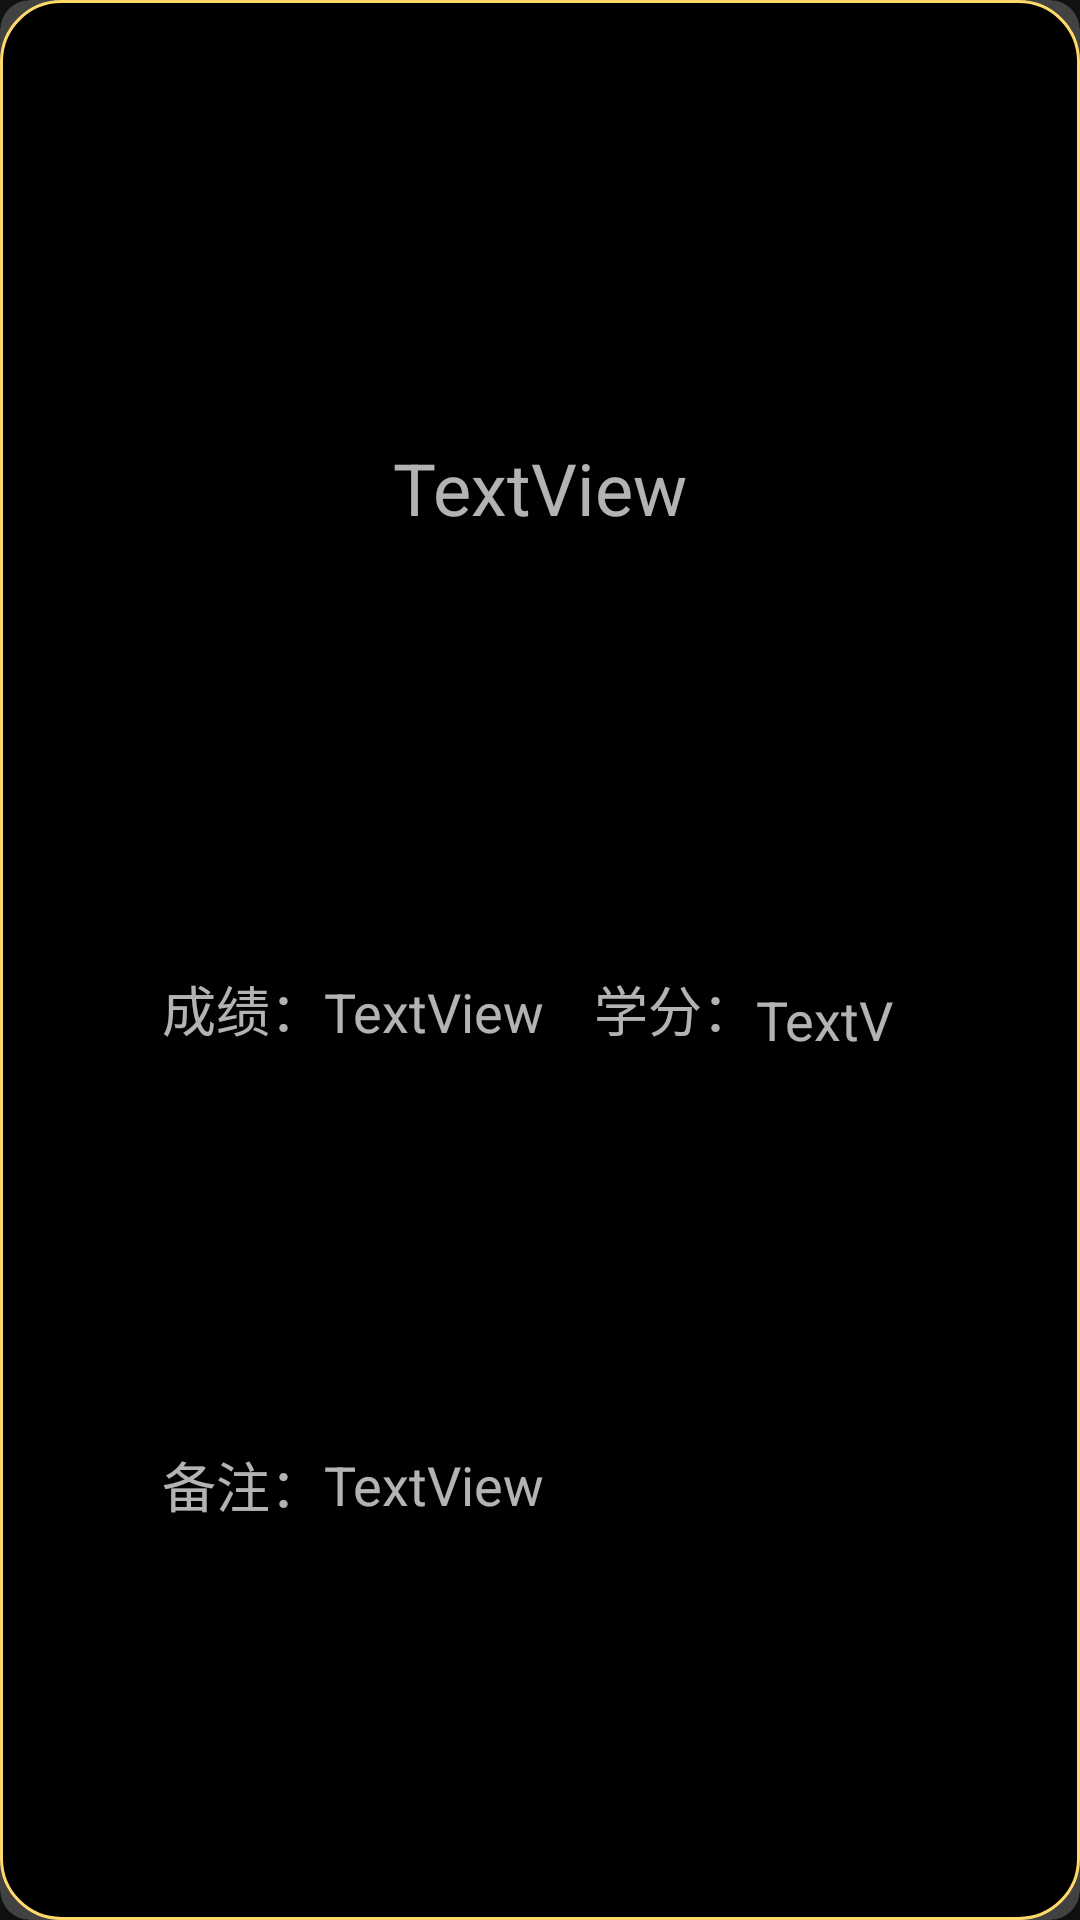

Android layout source for this screen:
<!-- AndroidManifest.xml: application theme Theme.ScoreAverage -->
<!-- res/layout/cell_card.xml -->
<?xml version="1.0" encoding="utf-8"?>
<LinearLayout xmlns:android="http://schemas.android.com/apk/res/android"
    xmlns:app="http://schemas.android.com/apk/res-auto"
    xmlns:tools="http://schemas.android.com/tools"
    android:layout_width="match_parent"
    android:layout_height="wrap_content"
    android:layout_marginStart="20dp"
    android:layout_marginTop="10dp"
    android:layout_marginEnd="20dp"
    android:layout_marginBottom="10dp"
    android:background="@android:drawable/list_selector_background"
    android:orientation="vertical">


    <androidx.cardview.widget.CardView
        android:layout_width="match_parent"
        android:layout_height="match_parent"
        app:cardCornerRadius="10dp">


        <androidx.constraintlayout.widget.ConstraintLayout
            android:layout_width="match_parent"
            android:layout_height="match_parent"
            android:background="@drawable/selector">

            <androidx.constraintlayout.widget.Guideline
                android:id="@+id/guideline2"
                android:layout_width="wrap_content"
                android:layout_height="wrap_content"
                android:orientation="vertical"
                app:layout_constraintGuide_percent="0.5" />

            <androidx.constraintlayout.widget.Guideline
                android:id="@+id/guideline3"
                android:layout_width="wrap_content"
                android:layout_height="wrap_content"
                android:orientation="vertical"
                app:layout_constraintGuide_percent="0.1" />

            <androidx.constraintlayout.widget.Guideline
                android:id="@+id/guideline5"
                android:layout_width="wrap_content"
                android:layout_height="wrap_content"
                android:orientation="vertical"
                app:layout_constraintGuide_percent="0.3" />

            <androidx.constraintlayout.widget.Guideline
                android:id="@+id/guideline6"
                android:layout_width="wrap_content"
                android:layout_height="wrap_content"
                android:orientation="vertical"
                app:layout_constraintGuide_percent="0.7" />

            <androidx.constraintlayout.widget.Guideline
                android:id="@+id/guideline4"
                android:layout_width="wrap_content"
                android:layout_height="wrap_content"
                android:orientation="vertical"
                app:layout_constraintGuide_percent="0.9" />

            <TextView
                android:id="@+id/course"
                android:layout_width="wrap_content"
                android:layout_height="wrap_content"
                android:lines="1"
                android:text="TextView"
                android:textSize="24sp"
                app:layout_constraintBottom_toTopOf="@+id/score"
                app:layout_constraintEnd_toStartOf="@+id/guideline4"
                app:layout_constraintStart_toStartOf="@+id/guideline3"
                app:layout_constraintTop_toTopOf="parent"
                tools:text="高等数学" />

            <TextView
                android:id="@+id/score"
                android:layout_width="wrap_content"
                android:layout_height="wrap_content"
                android:lines="1"
                android:text="TextView"
                android:textSize="18sp"
                app:layout_constraintBottom_toBottomOf="parent"
                app:layout_constraintEnd_toStartOf="@+id/guideline2"
                app:layout_constraintHorizontal_bias="0.0"
                app:layout_constraintStart_toStartOf="@+id/guideline5"
                app:layout_constraintTop_toTopOf="parent"
                app:layout_constraintVertical_bias="0.528"
                tools:text="86" />

            <TextView
                android:id="@+id/credit"
                android:layout_width="0dp"
                android:layout_height="wrap_content"
                android:layout_marginEnd="24dp"
                android:lines="1"
                android:text="TextView"
                android:textSize="18sp"
                app:layout_constraintBottom_toBottomOf="parent"
                app:layout_constraintEnd_toStartOf="@+id/guideline4"
                app:layout_constraintHorizontal_bias="0.0"
                app:layout_constraintStart_toStartOf="@+id/guideline6"
                app:layout_constraintTop_toTopOf="parent"
                app:layout_constraintVertical_bias="0.532"
                tools:text="6" />

            <TextView
                android:id="@+id/remark"
                android:layout_width="0dp"
                android:layout_height="wrap_content"
                android:lines="1"
                android:text="TextView"
                android:textSize="18sp"
                app:layout_constraintBottom_toBottomOf="parent"
                app:layout_constraintEnd_toStartOf="@+id/guideline4"
                app:layout_constraintStart_toStartOf="@+id/guideline5"
                app:layout_constraintTop_toBottomOf="@+id/score" />

            <TextView
                android:id="@+id/textView2"
                android:layout_width="wrap_content"
                android:layout_height="wrap_content"
                android:layout_marginStart="8dp"
                android:text="成绩："
                android:textSize="18sp"
                app:layout_constraintBottom_toBottomOf="@+id/score"
                app:layout_constraintEnd_toStartOf="@+id/guideline5"
                app:layout_constraintHorizontal_bias="1.0"
                app:layout_constraintStart_toStartOf="@+id/guideline3" />

            <TextView
                android:id="@+id/textView3"
                android:layout_width="wrap_content"
                android:layout_height="wrap_content"
                android:layout_marginTop="8dp"
                android:text="学分："
                android:textSize="18sp"
                app:layout_constraintBottom_toBottomOf="@+id/textView2"
                app:layout_constraintEnd_toStartOf="@+id/guideline6"
                app:layout_constraintHorizontal_bias="1.0"
                app:layout_constraintStart_toStartOf="@+id/guideline2"
                app:layout_constraintTop_toBottomOf="@+id/course"
                app:layout_constraintVertical_bias="1.0" />

            <TextView
                android:id="@+id/textView4"
                android:layout_width="wrap_content"
                android:layout_height="wrap_content"
                android:text="备注："
                android:textSize="18sp"
                app:layout_constraintBottom_toBottomOf="parent"
                app:layout_constraintEnd_toStartOf="@+id/guideline5"
                app:layout_constraintHorizontal_bias="1.0"
                app:layout_constraintStart_toStartOf="@+id/guideline3"
                app:layout_constraintTop_toBottomOf="@+id/textView2" />


        </androidx.constraintlayout.widget.ConstraintLayout>
    </androidx.cardview.widget.CardView>
</LinearLayout>
<!-- resources referenced by this layout -->
<resources>
  <!-- drawable selector (drawable) -->
  <?xml version="1.0" encoding="utf-8"?>
  <shape xmlns:android="http://schemas.android.com/apk/res/android">
      <solid android:color="#000000" />
      <stroke
          android:width="1dp"
          android:color="#FFD969" />
      <corners android:radius="20dp" />
      <padding
          android:bottom="0dp"
          android:left="0dp"
          android:right="0dp"
          android:top="0dp" />
  </shape>
  <style name="Theme.ScoreAverage" parent="Theme.MaterialComponents">
          
          <item name="colorPrimary">@color/purple_200</item>
          <item name="colorPrimaryVariant">@color/purple_700</item>
          <item name="colorOnPrimary">@color/black</item>
          
          <item name="colorSecondary">@color/teal_200</item>
          <item name="colorSecondaryVariant">@color/teal_200</item>
          <item name="colorOnSecondary">@color/black</item>
          
          <item name="android:statusBarColor" tools:targetApi="l">?attr/colorPrimaryVariant</item>
          
      </style>
  <!-- not gathered from this repository: default colours our renderer supplied (Android Studio template values) -->
  <color name="purple_200">#FFBB86FC</color>
  <color name="purple_700">#FF3700B3</color>
  <color name="teal_200">#FF03DAC5</color>
  <color name="black">#FF000000</color>
</resources>
